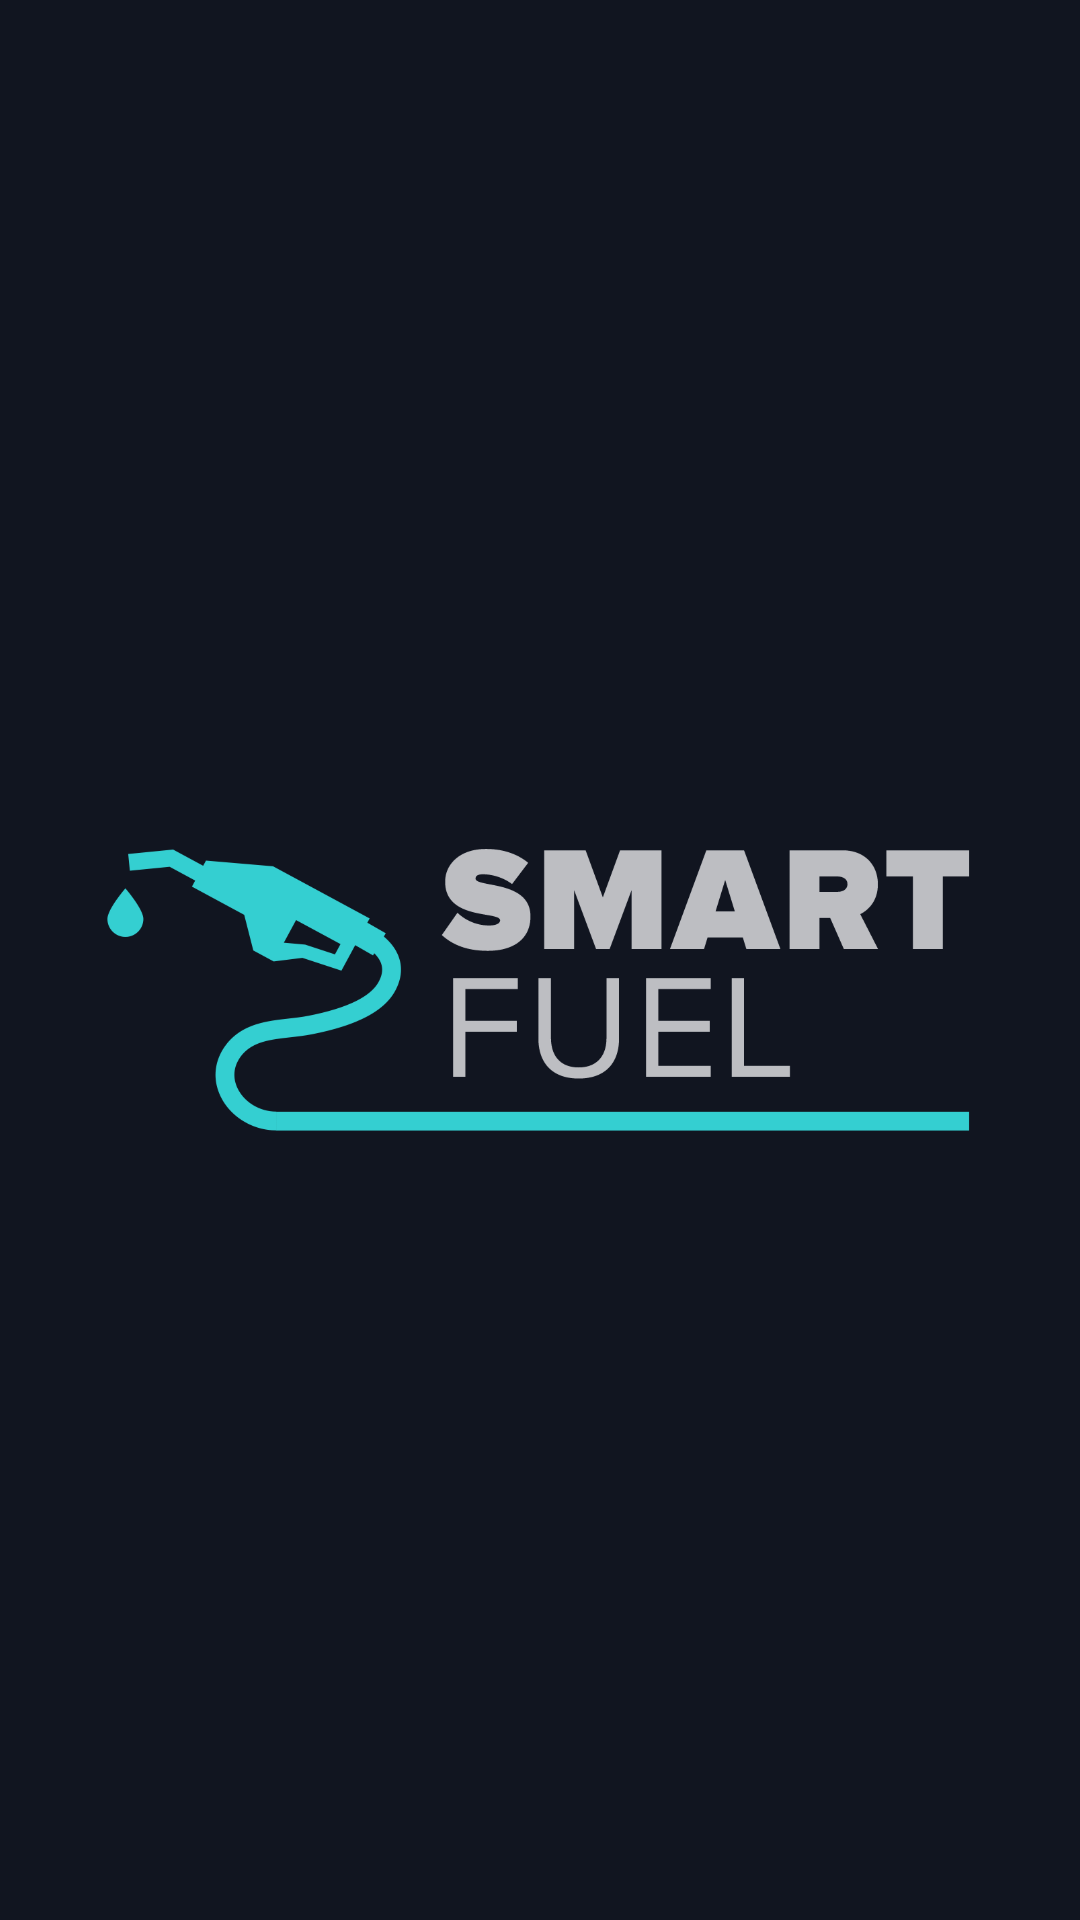

Produce the Android XML layout that renders to this screen, including the resource entries it uses.
<!-- AndroidManifest.xml: application theme AppTheme -->
<!-- res/layout/header_smart_fuel.xml -->
<?xml version="1.0" encoding="utf-8"?>
<LinearLayout xmlns:android="http://schemas.android.com/apk/res/android"
              android:layout_width="match_parent"
              android:layout_height="@dimen/nav_header_height"
              android:background="@color/DARK"
              android:paddingBottom="@dimen/activity_vertical_margin"
              android:paddingLeft="@dimen/activity_horizontal_margin"
              android:paddingRight="@dimen/activity_horizontal_margin"
              android:paddingTop="@dimen/activity_vertical_margin"
              android:theme="@style/ThemeOverlay.AppCompat.Dark"
              android:orientation="vertical"
              android:gravity="center">

    <ImageView
        android:layout_width="wrap_content"
        android:layout_height="wrap_content"
        android:paddingTop="@dimen/nav_header_vertical_spacing"
        android:src="@mipmap/splash_logo_light"
        android:layout_margin="@dimen/activity_vertical_margin"/>

</LinearLayout>
<!-- resources referenced by this layout -->
<resources>
  <color name="DARK">#ff111520</color>
  <dimen name="activity_horizontal_margin">16dp</dimen>
  <dimen name="activity_vertical_margin">16dp</dimen>
  <dimen name="nav_header_height">160dp</dimen>
  <dimen name="nav_header_vertical_spacing">16dp</dimen>
  <!-- mipmap splash_logo_light: png bitmap (mipmap-xxhdpi, 42211 bytes) -->
  <style name="AppTheme" parent="Theme.AppCompat.NoActionBar">
          <item name="android:windowNoTitle">true</item>
          <item name="android:windowBackground">@mipmap/bg</item>
      </style>
</resources>
